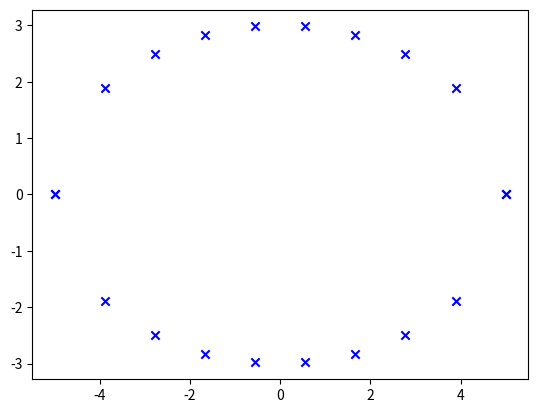

Generate this figure with matplotlib:
"""
Filter some noisy data using a linear regression

[redacted]
Date created: 7th September 2024
"""

import numpy as np
from matplotlib import pyplot as plt
from dataclasses import dataclass

NUM_X_DATA_POINTS = 10
NUM_Y_DATA_POINTS = 10


@dataclass
class Point:
    x: float
    y: float


def generate_ellipse_data(semi_major_axis: float, semi_minor_axis: float):
    """
    Generate data for an ellipse
    (x/a)**2 + (y/b)**2 = 1
    :param semi_major_axis: ellipse semi major axis [m]
    :param semi_minor_axis: ellipse semi minor axis [m]
    :return: data representing an ellipse
    """

    x_data_points = np.linspace(-semi_major_axis, semi_major_axis, NUM_X_DATA_POINTS)

    ellipse_data = []
    for x in x_data_points:
        y = semi_minor_axis * (1 - (x / semi_major_axis) ** 2) ** 0.5
        # The y solution has two values, a positive and a negative
        ellipse_data.append(Point(x=x, y=y))
        ellipse_data.append(Point(x=x, y=-y))

    return ellipse_data


def plot_data(data_points: list) -> None:

    plt.figure()
    for point in data_points:
        plt.scatter(x=point.x, y=point.y, color='blue', marker='x')
    plt.show()


def main() -> None:
    ellipse_data = generate_ellipse_data(semi_major_axis=5, semi_minor_axis=3)
    plot_data(data_points=ellipse_data)


if __name__ == "__main__":
    main()
